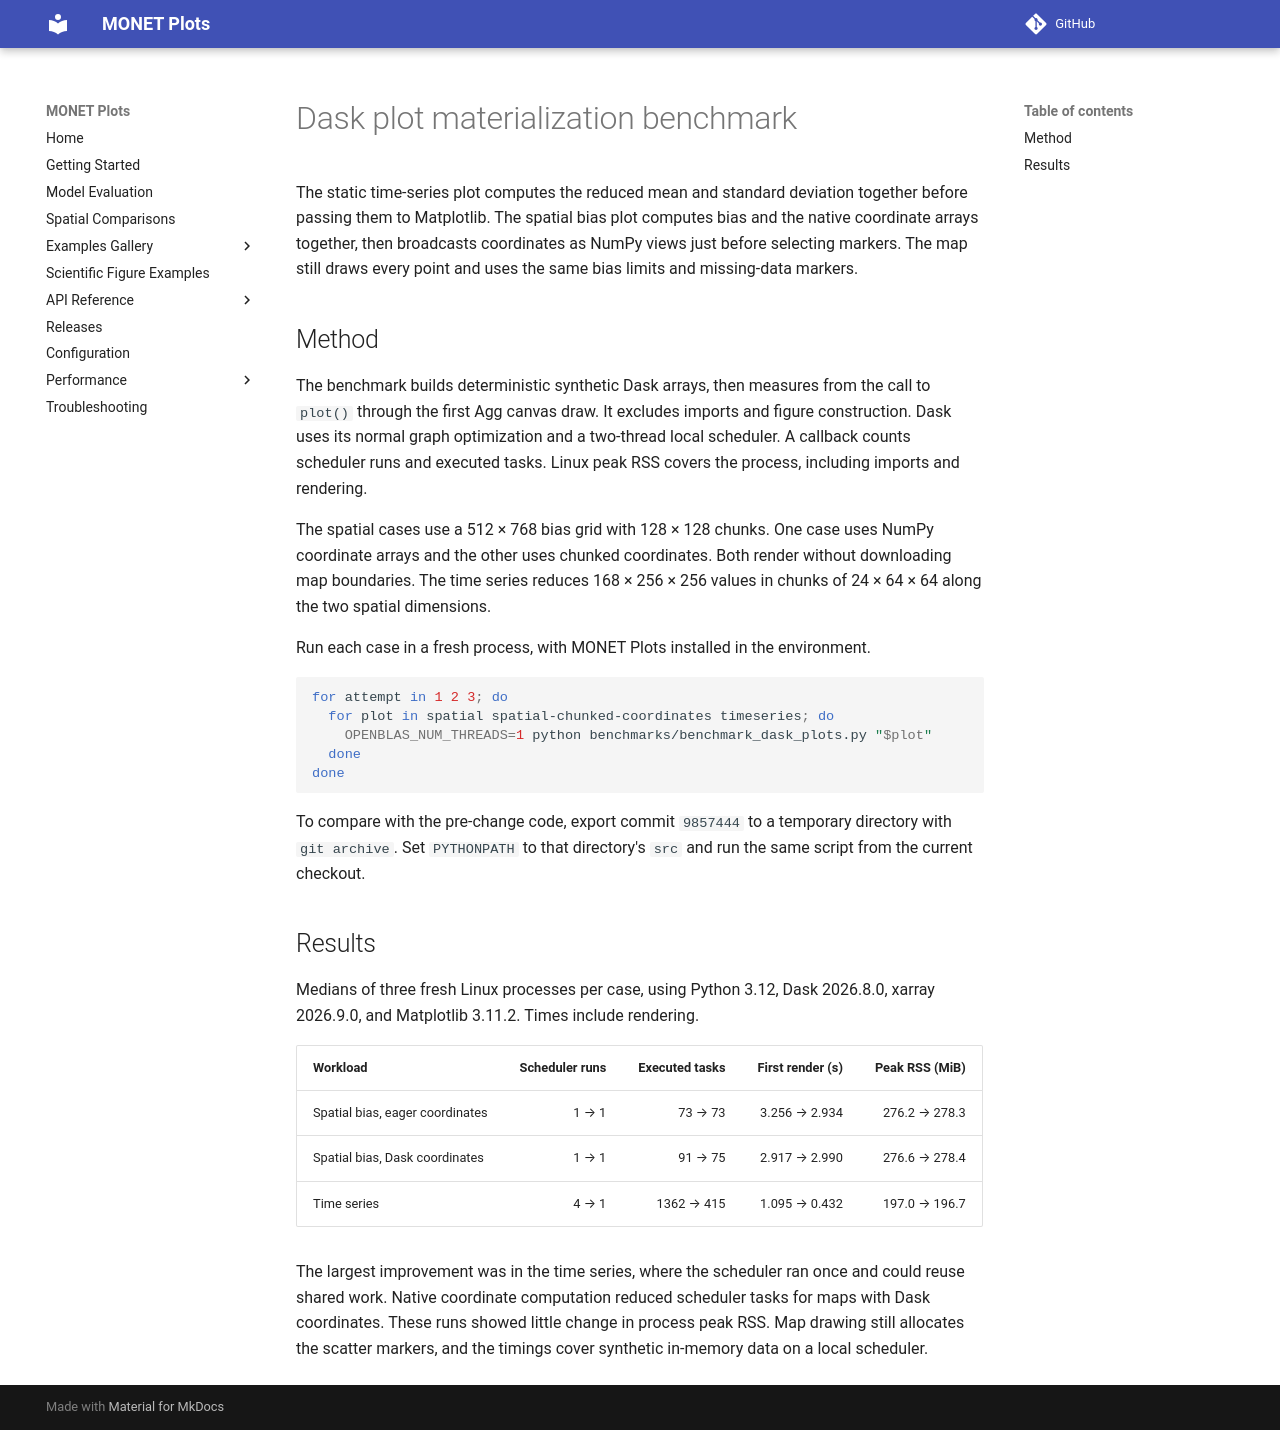

repository: noaa-oar-arl/monet-plots · page: performance/dask-plot-benchmark/index.html · generator: mkdocs

# Dask plot materialization benchmark

The static time-series plot computes the reduced mean and standard deviation together before passing them to Matplotlib. The spatial bias plot computes bias and the native coordinate arrays together, then broadcasts coordinates as NumPy views just before selecting markers. The map still draws every point and uses the same bias limits and missing-data markers.

## Method

The benchmark builds deterministic synthetic Dask arrays, then measures from the call to `plot()` through the first Agg canvas draw. It excludes imports and figure construction. Dask uses its normal graph optimization and a two-thread local scheduler. A callback counts scheduler runs and executed tasks. Linux peak RSS covers the process, including imports and rendering.

The spatial cases use a 512 × 768 bias grid with 128 × 128 chunks. One case uses NumPy coordinate arrays and the other uses chunked coordinates. Both render without downloading map boundaries. The time series reduces 168 × 256 × 256 values in chunks of 24 × 64 × 64 along the two spatial dimensions.

Run each case in a fresh process, with MONET Plots installed in the environment.

```sh
for attempt in 1 2 3; do
  for plot in spatial spatial-chunked-coordinates timeseries; do
    OPENBLAS_NUM_THREADS=1 python benchmarks/benchmark_dask_plots.py "$plot"
  done
done
```

To compare with the pre-change code, export commit `9857444` to a temporary directory with `git archive`. Set `PYTHONPATH` to that directory's `src` and run the same script from the current checkout.

## Results

Medians of three fresh Linux processes per case, using Python 3.12, Dask 2026.8.0, xarray 2026.9.0, and Matplotlib 3.11.2. Times include rendering.

| Workload | Scheduler runs | Executed tasks | First render (s) | Peak RSS (MiB) |
| --- | ---: | ---: | ---: | ---: |
| Spatial bias, eager coordinates | 1 → 1 | 73 → 73 | 3.256 → 2.934 | 276.2 → 278.3 |
| Spatial bias, Dask coordinates | 1 → 1 | 91 → 75 | 2.917 → 2.990 | 276.6 → 278.4 |
| Time series | 4 → 1 | 1362 → 415 | 1.095 → 0.432 | 197.0 → 196.7 |

The largest improvement was in the time series, where the scheduler ran once and could reuse shared work. Native coordinate computation reduced scheduler tasks for maps with Dask coordinates. These runs showed little change in process peak RSS. Map drawing still allocates the scatter markers, and the timings cover synthetic in-memory data on a local scheduler.
